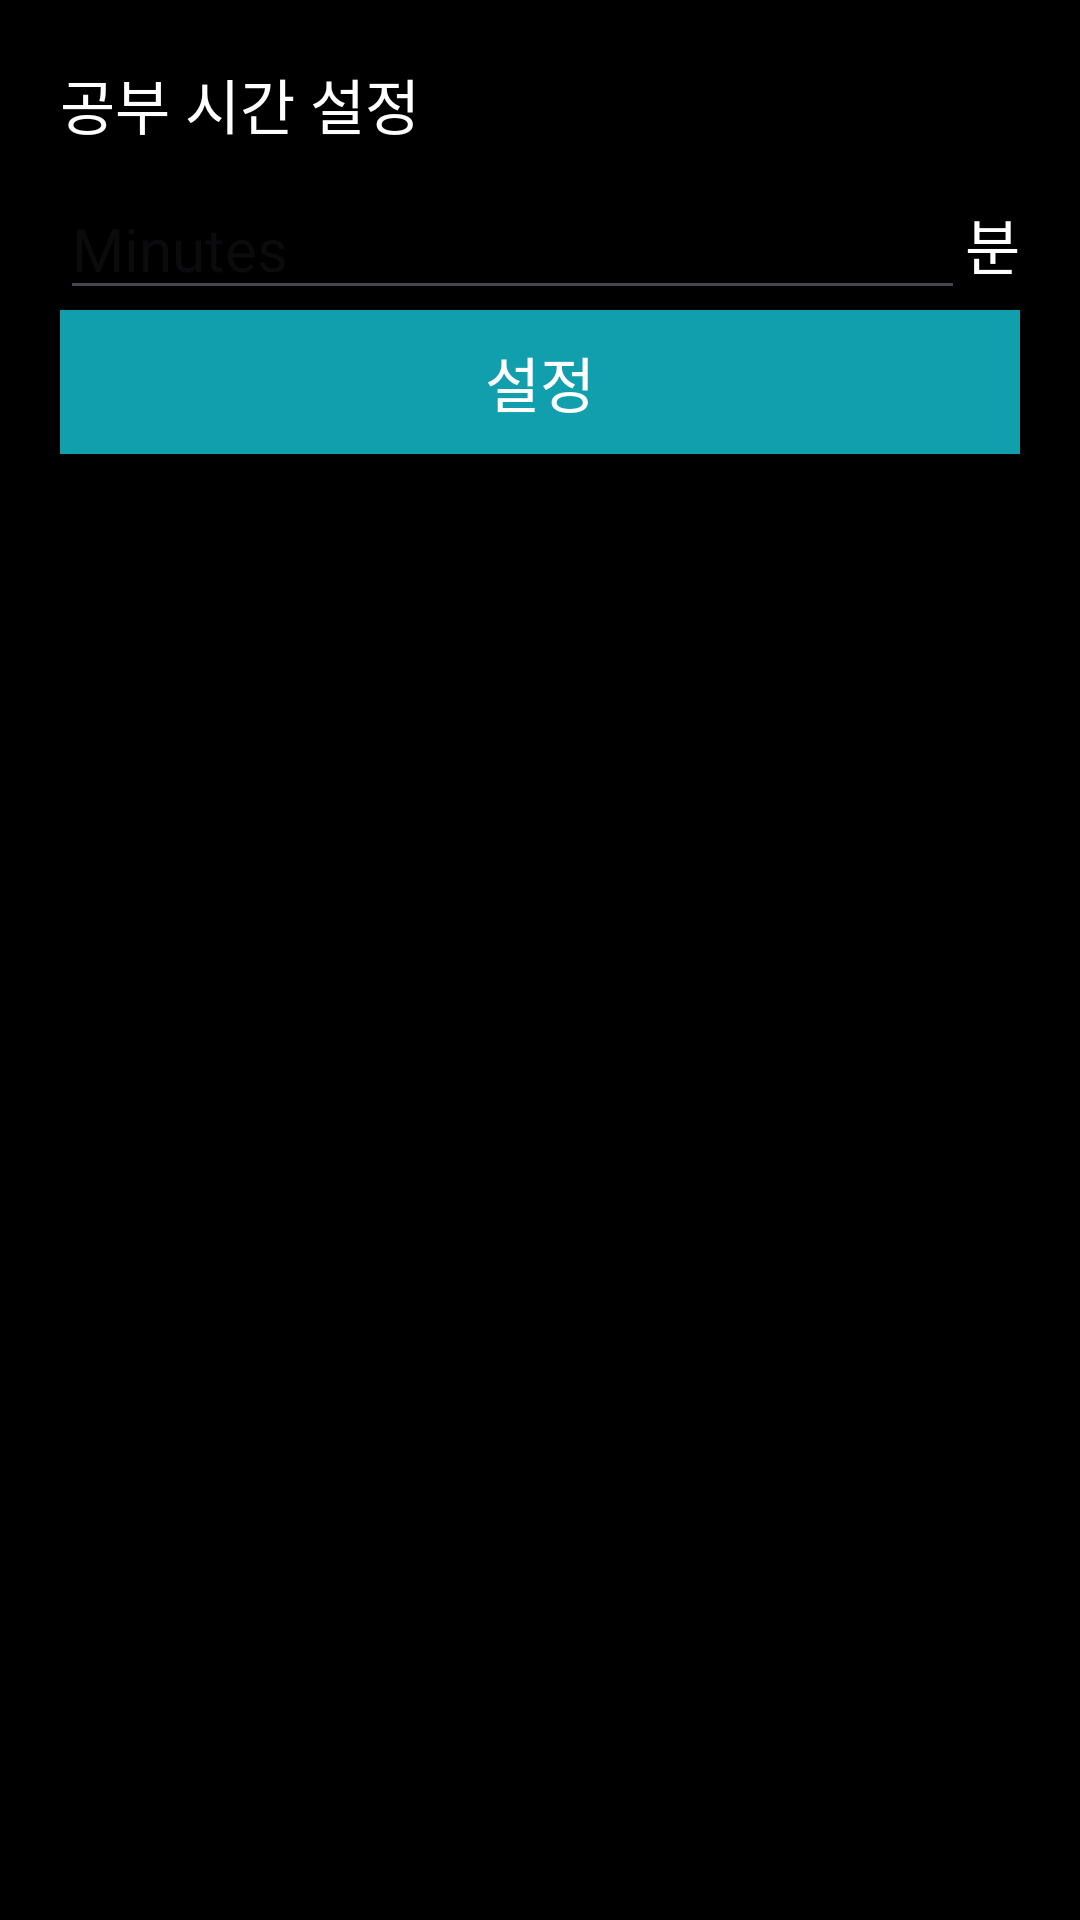

Layout XML and referenced resources for this Android screen:
<!-- AndroidManifest.xml: application theme Theme.StudyHelper -->
<!-- res/layout/timer_dialog.xml -->
<LinearLayout xmlns:android="http://schemas.android.com/apk/res/android"
    android:layout_width="wrap_content"
    android:layout_height="wrap_content"
    android:orientation="vertical"
    android:background="@color/black"
    android:padding="20dp">

    <TextView
        android:layout_width="wrap_content"
        android:layout_height="wrap_content"
        android:text="공부 시간 설정"
        android:textSize="20sp"
        android:fontFamily="@font/dunggeunmo"
        android:textColor="#FFFFFF"

        android:paddingBottom="10dp"/>

    <LinearLayout
        android:layout_width="match_parent"
        android:layout_height="wrap_content"
        android:orientation="horizontal">

        <EditText
            android:id="@+id/editTextMinutes"
            android:layout_width="0dp"
            android:layout_height="wrap_content"
            android:layout_weight="1"
            android:textSize="20sp"
            android:hint="Minutes"
            android:fontFamily="@font/dunggeunmo"
            android:textColor="#FFFFFF"
            android:inputType="number"/>

        <TextView
            android:layout_width="wrap_content"
            android:layout_height="wrap_content"
            android:text="분"
            android:textSize="20sp"
            android:fontFamily="@font/dunggeunmo"
            android:textColor="#FFFFFF"
            android:layout_gravity="center_vertical"/>
    </LinearLayout>


    <androidx.appcompat.widget.AppCompatButton
        android:id="@+id/buttonSet"
        android:layout_width="match_parent"
        android:layout_height="wrap_content"
        android:fontFamily="@font/dunggeunmo"
        android:background="@color/retro_green"
        android:textColor="#FFFFFF"
        android:textSize="20sp"
        android:text="설정"/>
</LinearLayout>
<!-- resources referenced by this layout -->
<resources>
  <color name="black">#FF000000</color>
  <color name="retro_green">#119fae</color>
  <style name="Theme.StudyHelper" parent="Base.Theme.StudyHelper" />
  <style name="Base.Theme.StudyHelper" parent="Theme.Material3.DayNight.NoActionBar">
          
          
      </style>
</resources>
